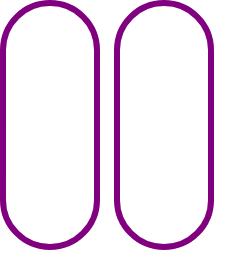
t = 0.00 s
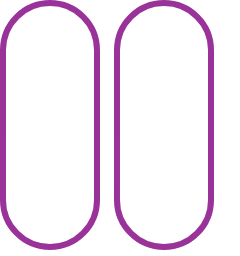
t = 0.38 s
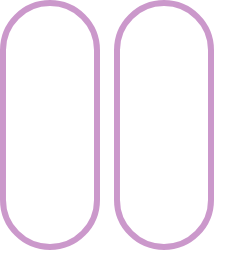
t = 1.13 s
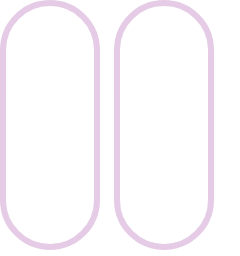
t = 1.50 s
t = 1.88 s: frame unchanged from t = 1.13 s, image omitted
t = 2.63 s: frame unchanged from t = 0.38 s, image omitted

The animated SVG that drew these frames (rendered in a browser with its animation timeline set to each time). Animation: 2 SMIL elements (animate=2); one cycle of 3.00 s, repeats indefinitely.

<svg width="240" height="256" xmlns="http://www.w3.org/2000/svg"><g transform="translate(0)"><g style="stroke:purple;stroke-width:6;"><g style="fill:transparent;"><rect x="3" y="3" width="94" height="244" rx="47" ry="47"><animate attributeName="opacity" attributeType="XML" values="1; .2; 1" begin="0s" dur="3s" repeatCount="indefinite"></animate></rect></g></g></g><g transform="translate(114)"><g style="stroke:purple;stroke-width:6;"><g style="fill:transparent;"><rect x="3" y="3" width="94" height="244" rx="47" ry="47"><animate attributeName="opacity" attributeType="XML" values="1; .2; 1" begin="0s" dur="3s" repeatCount="indefinite"></animate></rect></g></g></g></svg>